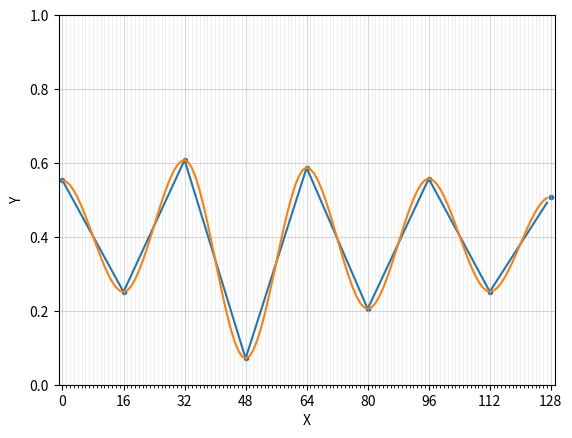

The script that saved this image: (Note: this script raises an exception after producing the figure.)
import numpy as np
import matplotlib.pyplot as plt

outp_dir = 'lattice_noise_images/'

%matplotlib inline

def find_ft(img):
    ft = np.fft.fft(img)
    return np.fft.fftshift(ft)


def find_ift(ft):
    ift = np.fft.ifftshift(ft)
    return np.fft.ifft(ift)


def normalize_img(img):
    img_min = abs(np.min(img))
    img_max = abs(np.max(img))
    img_norm = 255 * (img + img_min) / (img_min + img_max)
    return img_norm.astype(int)


def normalize_to_one(img):
    img = np.array(img)
    img_min = abs(np.min(img))
    img_max = abs(np.max(img))
    img_norm = (img + img_min) / (img_min + img_max)
    return img_norm


def generate_single_octave_plane(width, grid_size, random_values=None, func=None):
    num_cells_x = width // grid_size
    
    if random_values is None:
        random_values = np.random.rand(num_cells_x + 1)

    noise_map = np.zeros(width)

    for x in range(width):
        cell_x = x // grid_size

        local_x = (x % grid_size) / grid_size

        left = random_values[cell_x]
        right = random_values[cell_x + 1]
        
        if func is None:
            smooth_x = local_x
        else:
            smooth_x = func(local_x)

        interp = left * (1 - smooth_x) + right * smooth_x

        noise_map[x] += interp

    return random_values, noise_map


def mesh_plane(x_min, x_max, x_step):
    x_lines = [0]

    for i in range(x_min, x_max, x_step):
        x_lines.append(x_lines[-1] + x_step)

    return x_lines


def qubic_interp(x):
    return x * x * (3 - 2 * x)


def fifth_order_interp(x):
    return 6 * x ** 5 - 15 * x ** 4 + 10 * x ** 3

pic_size = 128
mesh_size = 16

random_values = np.random.rand(pic_size // mesh_size + 1)

rand_vals, lin_noise = generate_single_octave_plane(pic_size, mesh_size, random_values=random_values)
rand_vals, qubic_noise = generate_single_octave_plane(pic_size, mesh_size, random_values=random_values, func=qubic_interp)

rand_vals_x = mesh_plane(0, pic_size - 1, mesh_size)
noise_x = mesh_plane(0, pic_size - 1, 1)

fig = plt.figure()
ax = fig.add_subplot(1, 1, 1)
ax.plot(noise_x, lin_noise)
ax.plot(noise_x, qubic_noise)
ax.scatter(rand_vals_x, rand_vals, marker='.')

ax.set_xticks(rand_vals_x)
ax.set_xticks(noise_x, minor=True)
ax.grid(which='both')

ax.grid(which='minor', alpha=0.2)
ax.grid(which='major', alpha=0.5)
ax.set_xbound(-1, pic_size + 1)
ax.set_ybound(0, 1)

plt.xlabel('X')
plt.ylabel('Y')
plt.savefig(outp_dir + 'types_of_interp.png')

mesh_size = 32
x_mesh = mesh_plane(0, pic_size - 1, 16)

freq = mesh_size
pers = 0.707
octaves = 3
amps = [pers ** (i + 1) for i in range(octaves)]
harmonics = []
random_values_oct = []


fig = plt.figure(figsize=(10, 10))
for i in range(octaves):
    rv = np.random.rand(pic_size // freq + 1)
    random_values_oct.append(rv)
    
    rand_vals, noise = generate_single_octave_plane(pic_size, freq, random_values=rv)
    noise = [val * amps[i] for val in noise]
    rand_vals = [val * amps[i] for val in rand_vals]
    rand_vals_x = mesh_plane(0, pic_size - 1, freq)
    harmonics.append(noise)
    freq = freq // 2
    
    ax = fig.add_subplot(3, 2, i + 1)
    ax.plot(noise)   
    ax.scatter(rand_vals_x, rand_vals, marker='.')

    ax.set_xticks(x_mesh)
    ax.set_xticks(noise_x, minor=True)
    ax.grid(which='both')

    ax.grid(which='minor', alpha=0.2)
    ax.grid(which='major', alpha=0.5)
    ax.set_xbound(-1, pic_size + 1)
    ax.set_ybound(0)

    plt.xlabel('X')
    plt.ylabel('Y')
  

harmonics = np.sum(harmonics, axis=0)
if np.max(harmonics) > 1:
    harmonics = normalize_to_one(harmonics)
       
scatter_vals = []
for index in rand_vals_x:
    if index == pic_size:
        scatter_vals.append(harmonics[pic_size - 1])
    else:
        scatter_vals.append(harmonics[index])
      
    
ax = fig.add_subplot(3, 2, i + 2)
ax.plot(harmonics)
ax.scatter(rand_vals_x, scatter_vals, marker='.')

ax.set_xticks(x_mesh)
ax.set_xticks(noise_x, minor=True)
ax.grid(which='both')

ax.grid(which='minor', alpha=0.2)
ax.grid(which='major', alpha=0.5)
ax.set_xbound(-1, pic_size + 1)
ax.set_ybound(0, 1)

plt.xlabel('X')
plt.ylabel('Y')
plt.subplots_adjust(wspace=0.25, hspace=0.2)
plt.savefig(outp_dir + 'lin_octave_sum.png')

mesh_size = 32
x_mesh = mesh_plane(0, pic_size - 1, 16)

freq = mesh_size
pers = 0.707
octaves = 3
amps = [pers ** (i + 1) for i in range(octaves)]
harmonics = []


fig = plt.figure(figsize=(10, 10))
for i in range(octaves):
    rand_vals, noise = generate_single_octave_plane(pic_size, freq, random_values=random_values_oct[i], func=qubic_interp)
    noise = [val * amps[i] for val in noise]
    rand_vals = [val * amps[i] for val in rand_vals]
    rand_vals_x = mesh_plane(0, pic_size - 1, freq)
    harmonics.append(noise)
    freq = freq // 2
    
    ax = fig.add_subplot(3, 2, i + 1)
    ax.plot(noise)   
    ax.scatter(rand_vals_x, rand_vals, marker='.')

    ax.set_xticks(x_mesh)
    ax.set_xticks(noise_x, minor=True)
    ax.grid(which='both')

    ax.grid(which='minor', alpha=0.2)
    ax.grid(which='major', alpha=0.5)
    ax.set_xbound(-1, pic_size + 1)
    ax.set_ybound(0)

    plt.xlabel('X')
    plt.ylabel('Y')
  

harmonics = np.sum(harmonics, axis=0)
if np.max(harmonics) > 1:
    harmonics = normalize_to_one(harmonics)
       
scatter_vals = []
for index in rand_vals_x:
    if index == pic_size:
        scatter_vals.append(harmonics[pic_size - 1])
    else:
        scatter_vals.append(harmonics[index])
      
    
ax = fig.add_subplot(3, 2, i + 2)
ax.plot(harmonics)
ax.scatter(rand_vals_x, scatter_vals, marker='.')

ax.set_xticks(x_mesh)
ax.set_xticks(noise_x, minor=True)
ax.grid(which='both')

ax.grid(which='minor', alpha=0.2)
ax.grid(which='major', alpha=0.5)
ax.set_xbound(-1, pic_size + 1)
ax.set_ybound(0, 1)

plt.xlabel('X')
plt.ylabel('Y')
plt.subplots_adjust(wspace=0.25, hspace=0.2)
plt.savefig(outp_dir + 'cubic_octave_sum.png')

mesh_size = 32
x_mesh = mesh_plane(0, pic_size - 1, 16)

freq = mesh_size
pers = 0.707
octaves = 3
amps = [pers ** (i + 1) for i in range(octaves)]
harmonics = []


fig = plt.figure(figsize=(10, 10))
for i in range(octaves):
    rand_vals, noise = generate_single_octave_plane(pic_size, freq, random_values=random_values_oct[i], func=fifth_order_interp)
    noise = [val * amps[i] for val in noise]
    rand_vals = [val * amps[i] for val in rand_vals]
    rand_vals_x = mesh_plane(0, pic_size - 1, freq)
    harmonics.append(noise)
    freq = freq // 2
    
    ax = fig.add_subplot(3, 2, i + 1)
    ax.plot(noise)   
    ax.scatter(rand_vals_x, rand_vals, marker='.')

    ax.set_xticks(x_mesh)
    ax.set_xticks(noise_x, minor=True)
    ax.grid(which='both')

    ax.grid(which='minor', alpha=0.2)
    ax.grid(which='major', alpha=0.5)
    ax.set_xbound(-1, pic_size + 1)
    ax.set_ybound(0)

    plt.xlabel('X')
    plt.ylabel('Y')
  

harmonics = np.sum(harmonics, axis=0)
if np.max(harmonics) > 1:
    harmonics = normalize_to_one(harmonics)
       
scatter_vals = []
for index in rand_vals_x:
    if index == pic_size:
        scatter_vals.append(harmonics[pic_size - 1])
    else:
        scatter_vals.append(harmonics[index])
      
    
ax = fig.add_subplot(3, 2, i + 2)
ax.plot(harmonics)
ax.scatter(rand_vals_x, scatter_vals, marker='.')

ax.set_xticks(x_mesh)
ax.set_xticks(noise_x, minor=True)
ax.grid(which='both')

ax.grid(which='minor', alpha=0.2)
ax.grid(which='major', alpha=0.5)
ax.set_xbound(-1, pic_size + 1)
ax.set_ybound(0, 1)

plt.xlabel('X')
plt.ylabel('Y')
plt.subplots_adjust(wspace=0.25, hspace=0.2)
plt.savefig(outp_dir + 'fifth_order_octave_sum.png')

N = 1000000
filter_ = [1 / (i ** 0.5) for i in range(1, N + 1)]

vals = np.random.randn(N)
vals -= np.mean(vals)

fft = find_ft(vals) * filter_
p_noise = find_ift(fft)
ach = np.abs(fft)

plt.loglog(ach / np.max(ach))
plt.loglog(filter_)

# Parameters
num_samples = 1024
sampling_rate = 1000  # Hz

# Generate pink noise using the Voss-McCartney algorithm
pink_noise = np.random.randn(num_samples)
pink_noise = np.cumsum(pink_noise)
pink_noise -= np.mean(pink_noise)  # Center the signal

# Calculate the power spectral density
pink_freqs = np.fft.fftfreq(num_samples, d=1/sampling_rate)
pink_spectrum = np.abs(np.fft.fft(pink_noise)) ** 2

# Calculate the 1/f spectrum
frequencies = np.fft.fftfreq(num_samples, d=1/sampling_rate)
frequencies = frequencies[1:num_samples//2]
one_over_f_spectrum = 1 / frequencies

# Create the plot
plt.figure(figsize=(10, 6))
plt.loglog(pink_freqs[:num_samples//2], pink_spectrum[:num_samples//2], label='Pink Noise')
plt.loglog(frequencies, one_over_f_spectrum, label='1/f Noise', linestyle='dashed')

plt.xlabel('Frequency (Hz)')
plt.ylabel('Power')
plt.title('Pink Noise Spectrum vs. 1/f Noise Spectrum')
plt.legend()
plt.grid(True)
plt.show()